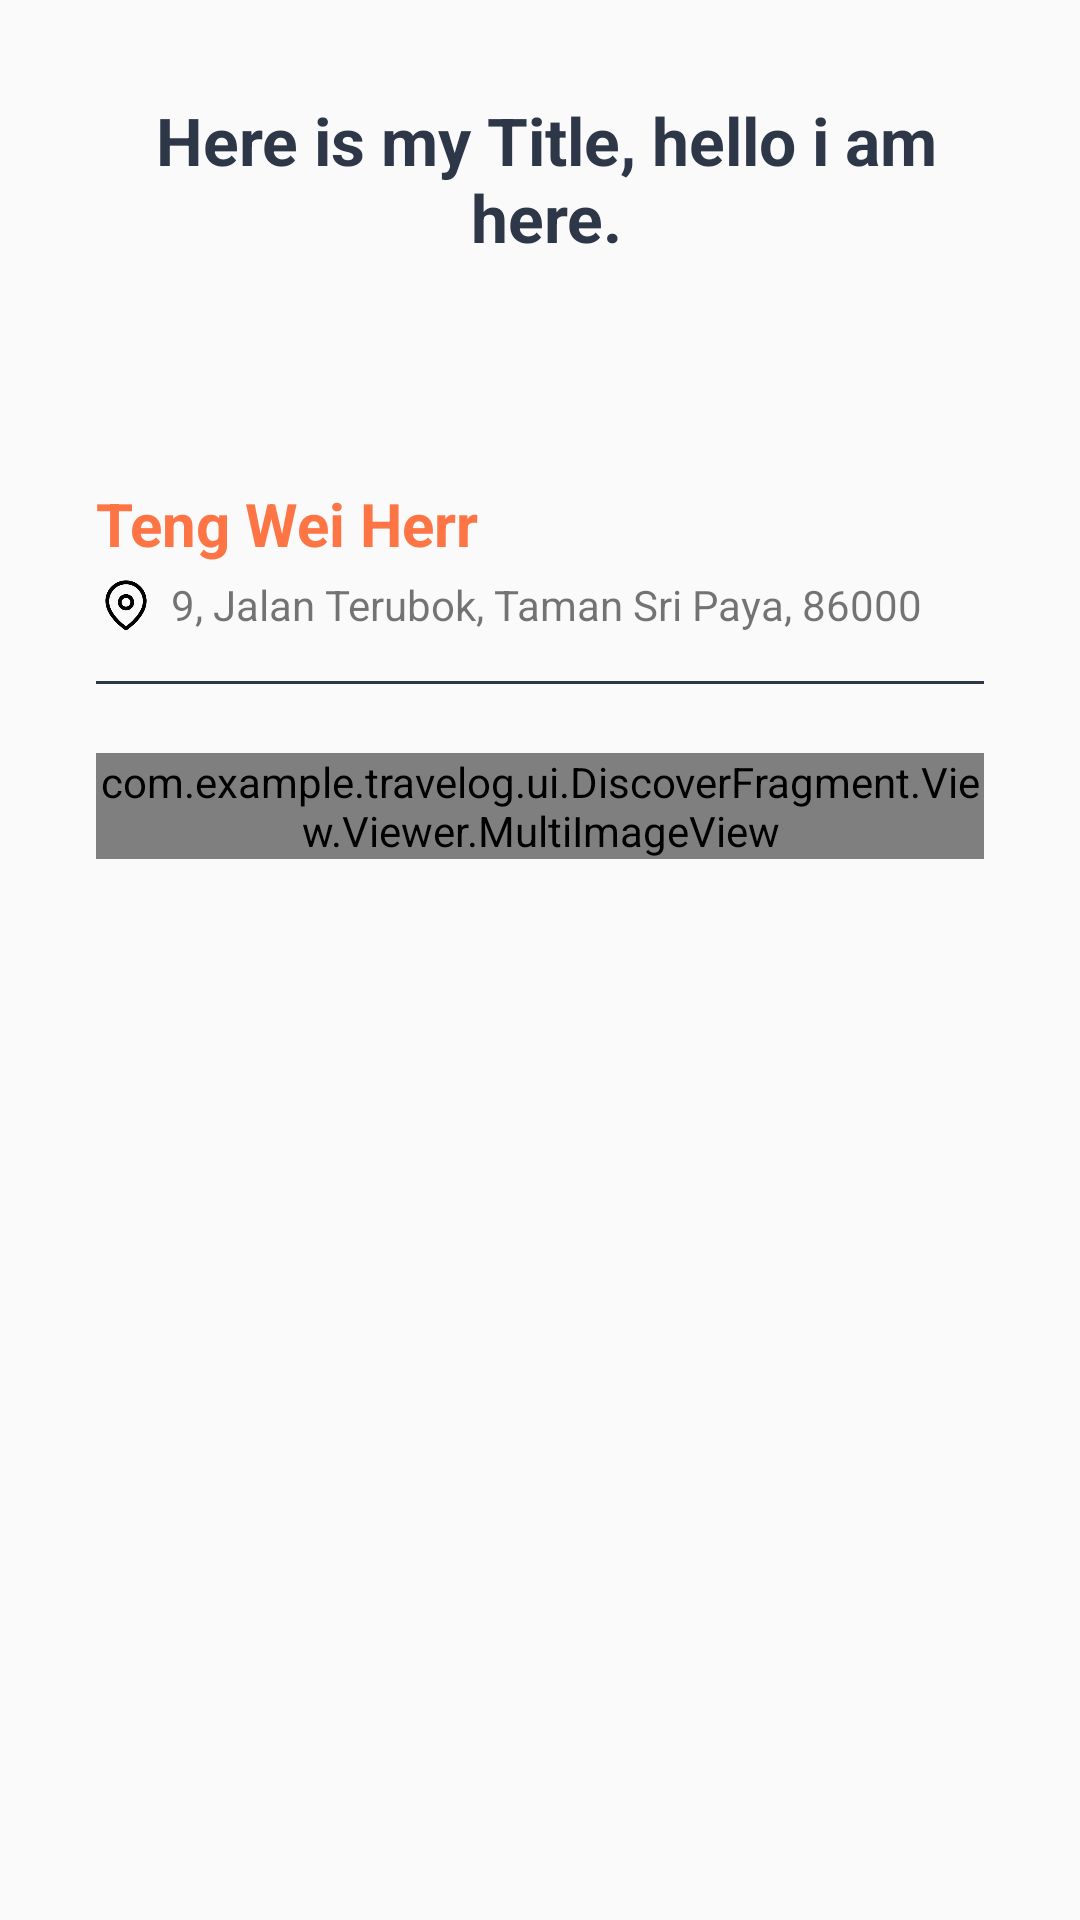

Write the Android layout XML for this screen, with the resource values it uses.
<!-- AndroidManifest.xml: application theme AppTheme.NoActionBar -->
<!-- res/layout/view_list_item_layout.xml -->
<?xml version="1.0" encoding="utf-8"?>
<LinearLayout xmlns:android="http://schemas.android.com/apk/res/android"
    android:layout_width="match_parent"
    android:layout_height="wrap_content"
    android:orientation="vertical"
    android:padding="32dp">

    <LinearLayout
        android:layout_width="match_parent"
        android:layout_height="wrap_content"
        android:orientation="horizontal">

        <TextView
            android:id="@+id/tv_title"
            android:layout_width="match_parent"
            android:layout_height="wrap_content"
            android:textSize="22dp"
            android:text="Here is my Title, hello i am here."
            android:textColor="@color/colorPrimaryDark"
            android:textStyle="bold"
            android:layout_gravity="center"
            android:textAlignment="center"
            android:layout_marginStart="4dp"
            android:layout_marginLeft="4dp" />

    </LinearLayout>

    <LinearLayout
        android:layout_width="match_parent"
        android:layout_height="wrap_content"
        android:layout_marginTop="20dp"
        android:orientation="vertical">

        <ImageView
            android:id="@+id/iv_head"
            android:layout_width="50dp"
            android:layout_height="50dp" />

        <TextView
            android:id="@+id/tv_username"
            android:layout_width="wrap_content"
            android:layout_height="wrap_content"
            android:layout_marginTop="4dp"
            android:text="Teng Wei Herr"
            android:textColor="@color/colorAccent"
            android:textStyle="bold"
            android:textSize="20sp" />

        <RelativeLayout
            android:layout_width="match_parent"
            android:layout_height="20dp"
            android:layout_marginTop="4dp">

            <ImageView
                android:layout_width="20dp"
                android:layout_height="wrap_content"
                android:src="@drawable/ic_location" />

            <TextView
                android:id="@+id/tv_location"
                android:layout_width="match_parent"
                android:layout_height="wrap_content"
                android:text="9, Jalan Terubok, Taman Sri Paya, 86000 Kluang."
                android:layout_marginStart="25dp"
                android:layout_marginLeft="40dp" />
        </RelativeLayout>

        <View
            android:layout_marginTop="15dp"
            android:layout_width="match_parent"
            android:layout_height="1dp"
            android:background="@color/colorPrimaryDark"/>

        <TextView
            android:id="@+id/tv_content"
            android:layout_width="match_parent"
            android:layout_height="wrap_content"/>

    </LinearLayout>

    <com.example.travelog.ui.DiscoverFragment.View.Viewer.MultiImageView
        android:id="@+id/gridview"
        android:layout_width="match_parent"
        android:layout_height="wrap_content"
        android:layout_marginTop="4dp" />

    <RelativeLayout
        android:layout_width="match_parent"
        android:layout_height="20dp">

        <TextView
            android:id="@+id/tv_time"
            android:layout_width="wrap_content"
            android:layout_height="match_parent"
            android:layout_alignParentTop="true"
            android:layout_alignParentEnd="true"
            android:layout_alignParentBottom="true"
            android:layout_marginEnd="10dp"
            android:layout_alignParentRight="true"
            android:layout_marginRight="10dp" />
    </RelativeLayout>


</LinearLayout>
<!-- resources referenced by this layout -->
<resources>
  <color name="colorAccent">#FD7545</color>
  <color name="colorPrimaryDark">#2E3748</color>
  <!-- drawable ic_location: png bitmap (drawable-xxhdpi, 6224 bytes) -->
  <style name="AppTheme.NoActionBar">
          <item name="windowActionBar">false</item>
          <item name="windowNoTitle">true</item>
      </style>
</resources>
